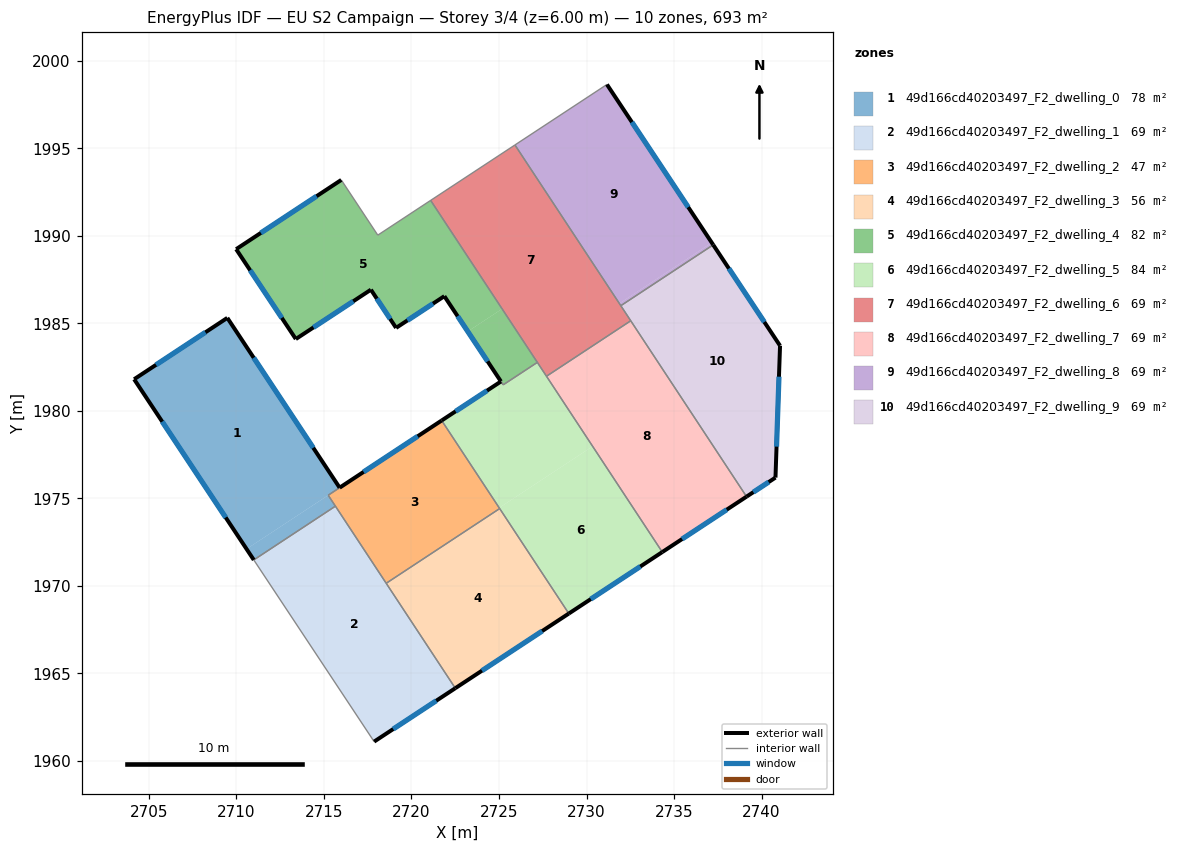
=== STOREY PLAN SPEC (per zone: floor XY polygon, exterior-wall plan segments, windows/doors) ===
zone 1: 49d166cd40203497_F2_dwelling_0  (78.3 m²)
  floor: (2709.48, 1985.31) (2715.90, 1975.61) (2710.58, 1972.11) (2704.16, 1981.81)
  floor: (2715.25, 1975.18) (2715.66, 1974.56) (2711.00, 1971.49) (2710.58, 1972.11)
  exterior wall: (2715.90, 1975.61) – (2709.48, 1985.31)  [11.6 m]
    window: (2714.39, 1977.89) – (2710.99, 1983.03)  [9.8 m²]
  exterior wall: (2704.16, 1981.81) – (2711.00, 1971.49)  [12.4 m]
    window: (2705.77, 1979.38) – (2709.39, 1973.91)  [10.4 m²]
  exterior wall: (2709.48, 1985.31) – (2704.16, 1981.81)  [6.4 m]
    window: (2708.23, 1984.49) – (2705.41, 1982.63)  [5.4 m²]
  interior walls: 3
zone 2: 49d166cd40203497_F2_dwelling_1  (69.3 m²)
  floor: (2715.66, 1974.56) (2722.51, 1964.16) (2717.87, 1961.11) (2711.00, 1971.49)
  exterior wall: (2717.87, 1961.11) – (2722.51, 1964.16)  [5.6 m]
    window: (2718.96, 1961.83) – (2721.42, 1963.44)  [4.7 m²]
  interior walls: 4
zone 3: 49d166cd40203497_F2_dwelling_2  (46.7 m²)
  floor: (2721.73, 1979.45) (2725.04, 1974.42) (2718.56, 1970.15) (2715.25, 1975.18)
  exterior wall: (2721.73, 1979.45) – (2715.90, 1975.61)  [7.0 m]
    window: (2720.36, 1978.55) – (2717.27, 1976.51)  [5.9 m²]
  interior walls: 5
zone 4: 49d166cd40203497_F2_dwelling_3  (55.7 m²)
  floor: (2725.04, 1974.42) (2728.99, 1968.42) (2722.51, 1964.16) (2718.56, 1970.15)
  exterior wall: (2722.51, 1964.16) – (2728.99, 1968.42)  [7.8 m]
    window: (2724.03, 1965.16) – (2727.47, 1967.42)  [6.5 m²]
  interior walls: 3
zone 5: 49d166cd40203497_F2_dwelling_4  (81.9 m²)
  floor: (2721.10, 1992.02) (2725.18, 1985.83) (2723.22, 1984.54) (2721.88, 1986.55) (2719.12, 1984.74) (2717.68, 1986.92) (2713.40, 1984.10) (2709.99, 1989.24) (2715.99, 1993.19) (2718.08, 1990.04)
  floor: (2725.18, 1985.83) (2727.19, 1982.77) (2725.24, 1981.49) (2725.11, 1981.68) (2723.22, 1984.54)
  exterior wall: (2721.88, 1986.55) – (2725.11, 1981.68)  [5.8 m]
    window: (2722.64, 1985.41) – (2724.35, 1982.83)  [4.9 m²]
  exterior wall: (2719.12, 1984.74) – (2721.88, 1986.55)  [3.3 m]
    window: (2719.77, 1985.17) – (2721.23, 1986.13)  [2.8 m²]
  exterior wall: (2717.68, 1986.92) – (2719.12, 1984.74)  [2.6 m]
    window: (2718.02, 1986.41) – (2718.79, 1985.25)  [2.2 m²]
  exterior wall: (2713.40, 1984.10) – (2717.68, 1986.92)  [5.1 m]
    window: (2714.40, 1984.77) – (2716.68, 1986.26)  [4.3 m²]
  exterior wall: (2709.99, 1989.24) – (2713.40, 1984.10)  [6.2 m]
    window: (2710.79, 1988.03) – (2712.60, 1985.31)  [5.2 m²]
  exterior wall: (2715.99, 1993.19) – (2709.99, 1989.24)  [7.2 m]
    window: (2714.58, 1992.26) – (2711.40, 1990.16)  [6.1 m²]
  interior walls: 6
zone 6: 49d166cd40203497_F2_dwelling_5  (83.8 m²)
  floor: (2730.35, 1977.98) (2734.33, 1971.94) (2728.99, 1968.42) (2725.01, 1974.46)
  floor: (2727.19, 1982.77) (2730.35, 1977.98) (2725.01, 1974.46) (2721.73, 1979.45) (2725.11, 1981.68) (2725.24, 1981.49)
  exterior wall: (2728.99, 1968.42) – (2734.33, 1971.94)  [6.4 m]
    window: (2730.24, 1969.25) – (2733.07, 1971.11)  [5.4 m²]
  exterior wall: (2725.11, 1981.68) – (2721.73, 1979.45)  [4.1 m]
    window: (2724.32, 1981.16) – (2722.52, 1979.97)  [3.4 m²]
  interior walls: 7
zone 7: 49d166cd40203497_F2_dwelling_6  (69.3 m²)
  floor: (2725.91, 1995.19) (2732.53, 1985.15) (2727.71, 1981.98) (2721.10, 1992.02)
  interior walls: 6
zone 8: 49d166cd40203497_F2_dwelling_7  (69.3 m²)
  floor: (2732.53, 1985.15) (2739.14, 1975.10) (2734.33, 1971.94) (2727.71, 1981.98)
  exterior wall: (2734.33, 1971.94) – (2739.14, 1975.10)  [5.8 m]
    window: (2735.46, 1972.68) – (2738.01, 1974.36)  [4.9 m²]
  interior walls: 3
zone 9: 49d166cd40203497_F2_dwelling_8  (69.3 m²)
  floor: (2731.17, 1998.64) (2737.15, 1989.61) (2731.88, 1986.13) (2725.91, 1995.19)
  floor: (2737.15, 1989.61) (2737.24, 1989.48) (2731.96, 1986.01) (2731.88, 1986.13)
  exterior wall: (2737.24, 1989.48) – (2731.17, 1998.64)  [11.0 m]
    window: (2735.81, 1991.63) – (2732.59, 1996.49)  [9.3 m²]
  interior walls: 3
zone 10: 49d166cd40203497_F2_dwelling_9  (69.3 m²)
  floor: (2737.24, 1989.48) (2741.05, 1983.72) (2740.79, 1976.19) (2739.14, 1975.10) (2731.96, 1986.01)
  exterior wall: (2741.05, 1983.72) – (2737.24, 1989.48)  [6.9 m]
    window: (2740.16, 1985.07) – (2738.13, 1988.13)  [5.8 m²]
  exterior wall: (2740.79, 1976.19) – (2741.05, 1983.72)  [7.5 m]
    window: (2740.85, 1977.96) – (2740.99, 1981.95)  [6.4 m²]
  exterior wall: (2739.14, 1975.10) – (2740.79, 1976.19)  [2.0 m]
    window: (2739.53, 1975.36) – (2740.41, 1975.93)  [1.7 m²]
  interior walls: 3

=== DERIVED (storey summary) ===
Building: EU S2 Campaign
Storey: 3 of 4  (floor level z = 6.00 m)
Storey gross floor area: 692.9 m²
Zones on this storey: 10
  - 49d166cd40203497_F2_dwelling_0: floor 78.3 m²; exterior wall 30.4 m (91.1 m²); 3 window(s) 25.6 m²; WWR 28.1%
  - 49d166cd40203497_F2_dwelling_1: floor 69.3 m²; exterior wall 5.6 m (16.7 m²); 1 window(s) 4.7 m²; WWR 28.1%
  - 49d166cd40203497_F2_dwelling_2: floor 46.7 m²; exterior wall 7.0 m (20.9 m²); 1 window(s) 5.9 m²; WWR 28.1%
  - 49d166cd40203497_F2_dwelling_3: floor 55.7 m²; exterior wall 7.8 m (23.3 m²); 1 window(s) 6.5 m²; WWR 28.1%
  - 49d166cd40203497_F2_dwelling_4: floor 81.9 m²; exterior wall 30.2 m (90.7 m²); 6 window(s) 25.5 m²; WWR 28.1%
  - 49d166cd40203497_F2_dwelling_5: floor 83.8 m²; exterior wall 10.4 m (31.3 m²); 2 window(s) 8.8 m²; WWR 28.1%
  - 49d166cd40203497_F2_dwelling_6: floor 69.3 m²
  - 49d166cd40203497_F2_dwelling_7: floor 69.3 m²; exterior wall 5.8 m (17.3 m²); 1 window(s) 4.9 m²; WWR 28.1%
  - 49d166cd40203497_F2_dwelling_8: floor 69.3 m²; exterior wall 11.0 m (33.0 m²); 1 window(s) 9.3 m²; WWR 28.1%
  - 49d166cd40203497_F2_dwelling_9: floor 69.3 m²; exterior wall 16.4 m (49.3 m²); 3 window(s) 13.9 m²; WWR 28.1%
Zone adjacency (shared interzone walls):
  - 49d166cd40203497_F2_dwelling_0 ↔ 49d166cd40203497_F2_dwelling_1
  - 49d166cd40203497_F2_dwelling_0 ↔ 49d166cd40203497_F2_dwelling_2
  - 49d166cd40203497_F2_dwelling_1 ↔ 49d166cd40203497_F2_dwelling_2
  - 49d166cd40203497_F2_dwelling_1 ↔ 49d166cd40203497_F2_dwelling_3
  - 49d166cd40203497_F2_dwelling_2 ↔ 49d166cd40203497_F2_dwelling_3
  - 49d166cd40203497_F2_dwelling_2 ↔ 49d166cd40203497_F2_dwelling_5
  - 49d166cd40203497_F2_dwelling_3 ↔ 49d166cd40203497_F2_dwelling_5
  - 49d166cd40203497_F2_dwelling_4 ↔ 49d166cd40203497_F2_dwelling_5
  - 49d166cd40203497_F2_dwelling_4 ↔ 49d166cd40203497_F2_dwelling_6
  - 49d166cd40203497_F2_dwelling_5 ↔ 49d166cd40203497_F2_dwelling_6
  - 49d166cd40203497_F2_dwelling_5 ↔ 49d166cd40203497_F2_dwelling_7
  - 49d166cd40203497_F2_dwelling_6 ↔ 49d166cd40203497_F2_dwelling_7
  - 49d166cd40203497_F2_dwelling_6 ↔ 49d166cd40203497_F2_dwelling_8
  - 49d166cd40203497_F2_dwelling_6 ↔ 49d166cd40203497_F2_dwelling_9
  - 49d166cd40203497_F2_dwelling_7 ↔ 49d166cd40203497_F2_dwelling_9
  - 49d166cd40203497_F2_dwelling_8 ↔ 49d166cd40203497_F2_dwelling_9